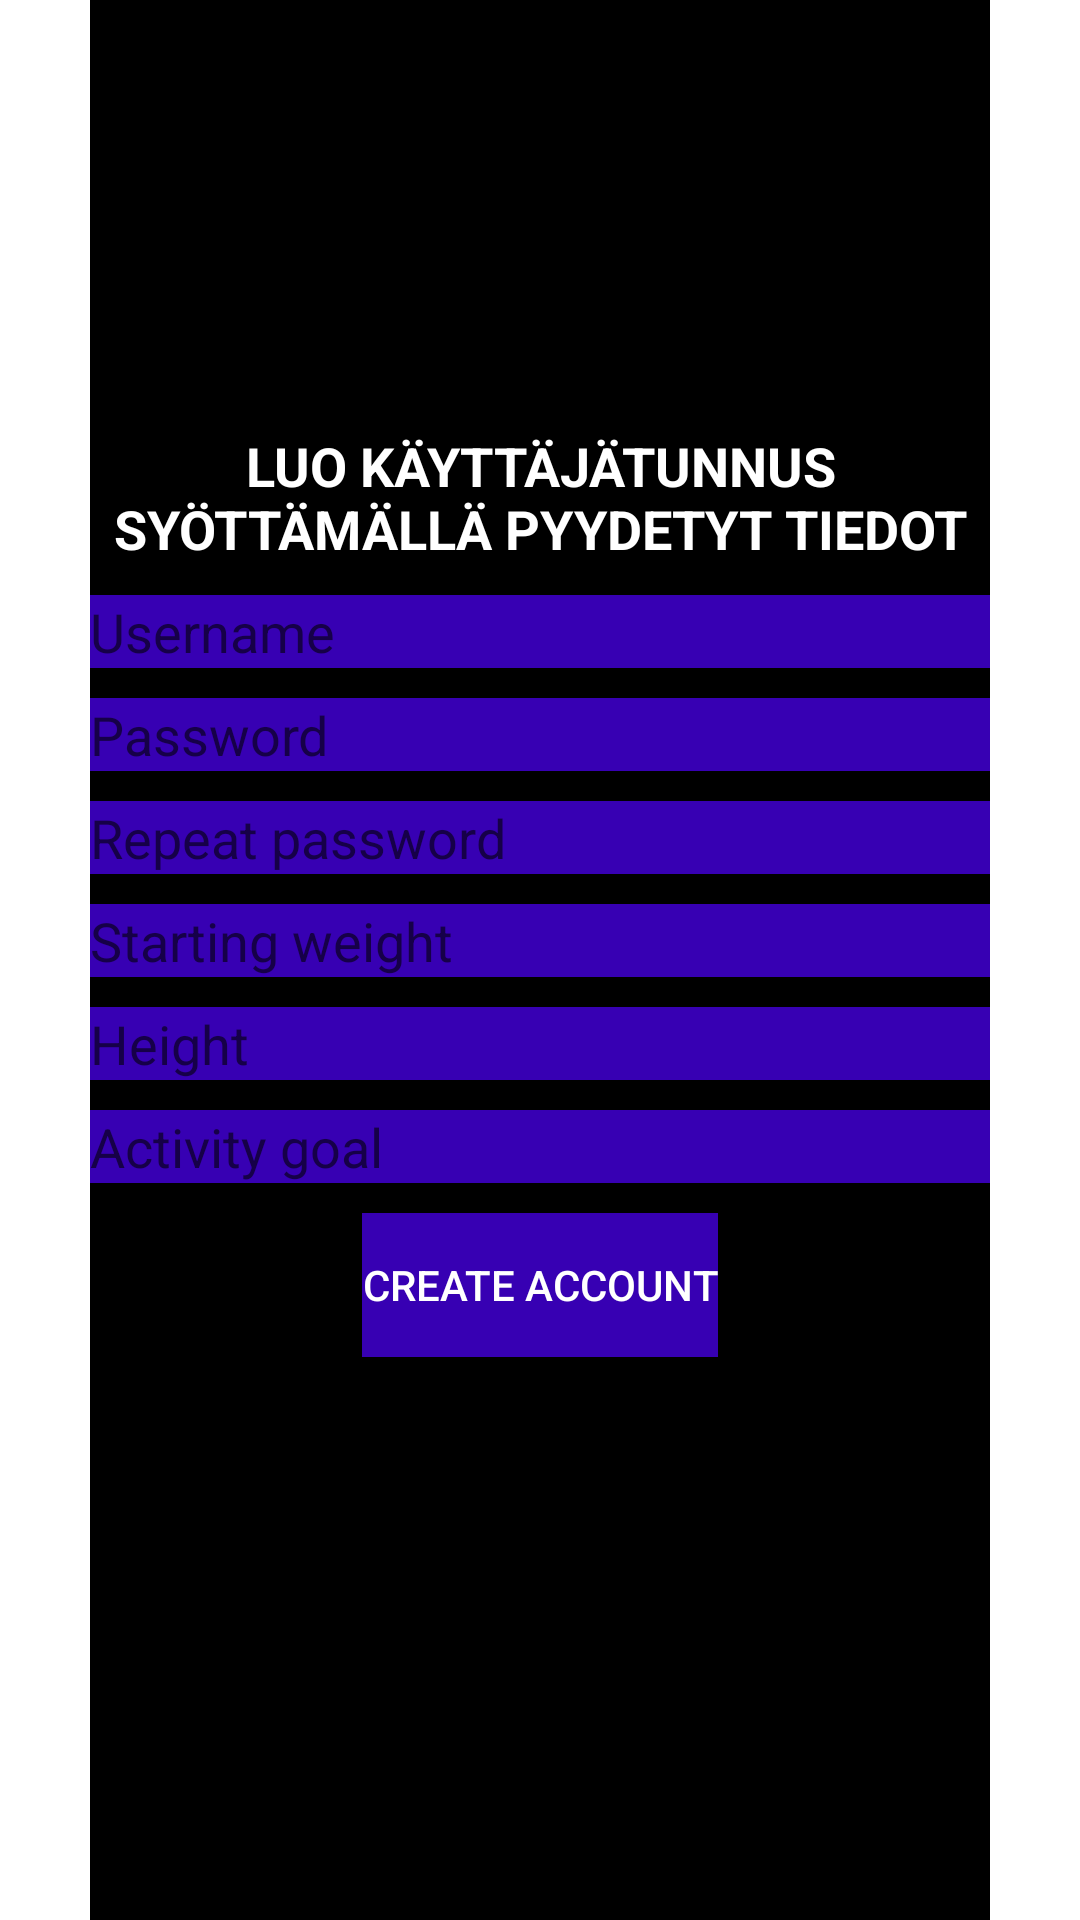

This screen was rendered from an Android layout file. Write that file and the resources it references.
<!-- AndroidManifest.xml: application theme Theme.MassaManageri -->
<!-- res/layout/createaccount_fragment.xml -->
<?xml version="1.0" encoding="utf-8"?>
<LinearLayout xmlns:android="http://schemas.android.com/apk/res/android"
    android:orientation="vertical" android:layout_width="match_parent"
    android:layout_height="match_parent"
    android:gravity="center">
    <LinearLayout
        android:layout_width="300dp"
        android:layout_height="match_parent"
        android:background="@color/black"
        android:gravity="center"
        android:orientation="vertical">

        <TextView
            android:id="@+id/textView"
            android:layout_width="match_parent"
            android:layout_height="wrap_content"
            android:gravity="center"
            android:textColor="@color/white"
            android:text="Luo käyttäjätunnus syöttämällä pyydetyt tiedot"
            android:textAlignment="gravity"
            android:textAllCaps="true"
            android:textIsSelectable="false"
            android:textSize="18sp"
            android:textStyle="bold" />

        <EditText
            android:id="@+id/usernameInput"
            android:layout_width="match_parent"
            android:layout_height="wrap_content"
            android:layout_marginTop="10dp"
            android:background="@color/purple_700"
            android:ems="10"
            android:hint="Username"
            android:inputType="textPersonName"
            android:textColor="@color/white" />

        <EditText
            android:id="@+id/passwordInput"
            android:layout_width="match_parent"
            android:layout_height="wrap_content"
            android:layout_marginTop="10dp"
            android:background="@color/purple_700"
            android:ems="10"
            android:hint="Password"
            android:inputType="textPassword"
            android:textColor="@color/white" />

        <EditText
            android:id="@+id/passwordcheckInput"
            android:layout_width="match_parent"
            android:layout_height="wrap_content"
            android:layout_marginTop="10dp"
            android:background="@color/purple_700"
            android:ems="10"
            android:hint="Repeat password"
            android:inputType="textPassword"
            android:textColor="@color/white" />

        <EditText
            android:id="@+id/startWeightInput"
            android:layout_width="match_parent"
            android:layout_height="wrap_content"
            android:layout_marginTop="10dp"
            android:background="@color/purple_700"
            android:ems="10"
            android:hint="Starting weight"
            android:inputType="numberDecimal"
            android:textColor="@color/white" />

        <EditText
            android:id="@+id/heightInput"
            android:layout_width="match_parent"
            android:layout_height="wrap_content"
            android:layout_marginTop="10dp"
            android:background="@color/purple_700"
            android:ems="10"
            android:hint="Height"
            android:inputType="numberDecimal"
            android:textColor="@color/white" />

        <EditText
            android:id="@+id/activityGoalInput"
            android:layout_width="match_parent"
            android:layout_height="wrap_content"
            android:layout_marginTop="10dp"
            android:background="@color/purple_700"
            android:ems="10"
            android:hint="Activity goal"
            android:inputType="numberDecimal"
            android:textColor="@color/white" />

        <Button
            android:id="@+id/createAccountButton"
            android:layout_width="wrap_content"
            android:layout_height="wrap_content"
            android:layout_marginTop="10dp"
            android:background="@color/purple_700"
            android:text="Create account"
            android:textColor="@color/white" />

        <TextView
            android:id="@+id/userOutput"
            android:layout_width="match_parent"
            android:layout_height="wrap_content"
            android:maxLines="3"
            android:layout_marginTop="20dp"
            android:gravity="center"
            android:textAlignment="gravity"
            android:textAllCaps="true"
            android:textColor="@color/white"
            android:textIsSelectable="false"
            android:textSize="18sp"
            android:textStyle="bold" />
    </LinearLayout>
</LinearLayout>
<!-- resources referenced by this layout -->
<resources>
  <color name="black">#FF000000</color>
  <color name="purple_700">#FF3700B3</color>
  <color name="white">#FFFFFFFF</color>
  <style name="Theme.MassaManageri" parent="Theme.MaterialComponents.DayNight.NoActionBar">
          
          <item name="colorPrimary">@color/purple_500</item>
          <item name="colorPrimaryVariant">@color/purple_700</item>
          <item name="colorOnPrimary">@color/white</item>
          
          <item name="colorSecondary">@color/teal_200</item>
          <item name="colorSecondaryVariant">@color/teal_700</item>
          <item name="colorOnSecondary">@color/black</item>
          
          <item name="android:statusBarColor" tools:targetApi="l">?attr/colorPrimaryVariant</item>
          
      </style>
  <color name="purple_500">#FF6200EE</color>
  <color name="teal_200">#FF03DAC5</color>
  <color name="teal_700">#FF018786</color>
</resources>
